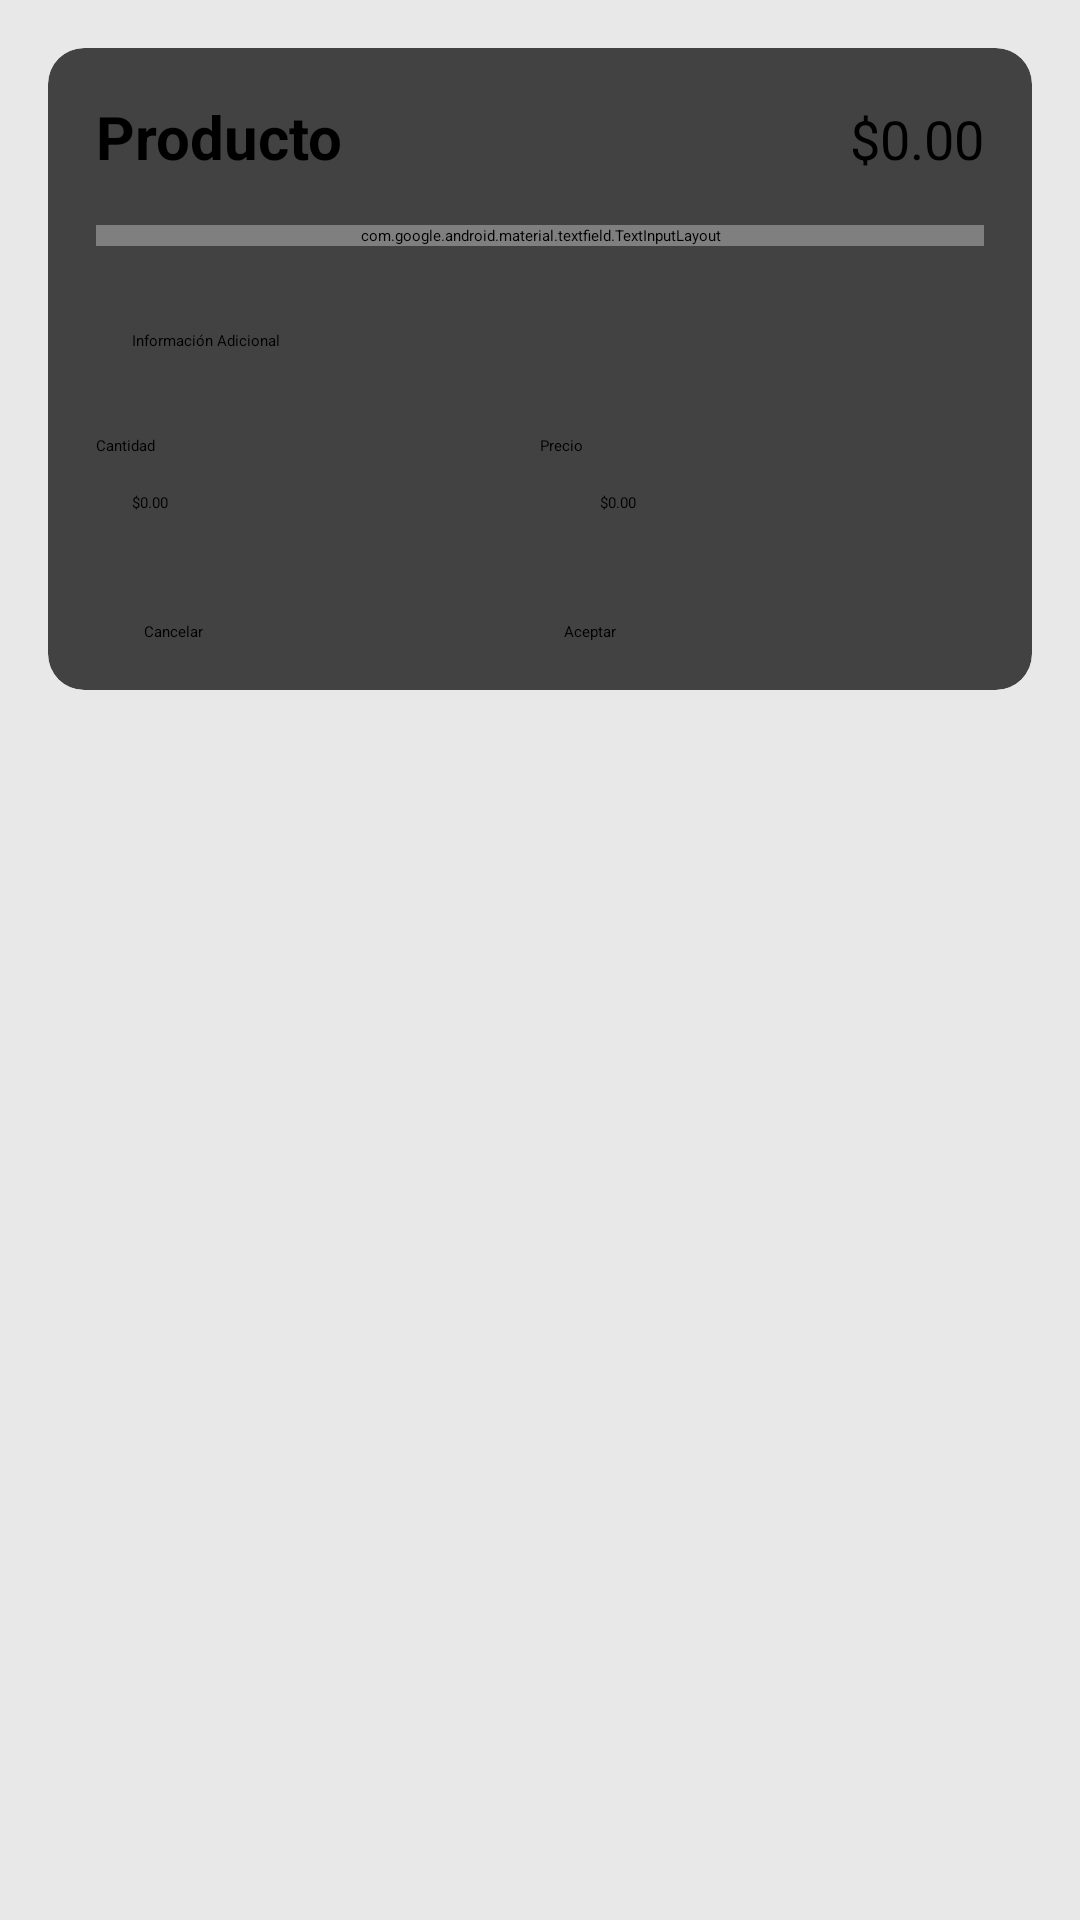

The Android layout XML behind this screen, and the referenced resources:
<!-- AndroidManifest.xml: application theme Theme.Utifact -->
<!-- res/layout/activity_add_product.xml -->
<?xml version="1.0" encoding="utf-8"?>
<androidx.constraintlayout.widget.ConstraintLayout xmlns:android="http://schemas.android.com/apk/res/android"
    xmlns:app="http://schemas.android.com/apk/res-auto"
    android:layout_width="match_parent"
    android:layout_height="match_parent"
    android:background="#E8E8E8">

    <androidx.cardview.widget.CardView
        android:layout_width="match_parent"
        android:layout_height="wrap_content"
        android:layout_margin="16dp"
        app:cardCornerRadius="12dp"
        app:layout_constraintTop_toTopOf="parent">

        <LinearLayout
            android:layout_width="match_parent"
            android:layout_height="wrap_content"
            android:orientation="vertical"
            android:padding="16dp">

            <LinearLayout
                android:layout_width="match_parent"
                android:layout_height="wrap_content"
                android:orientation="horizontal">

                <TextView
                    android:layout_width="wrap_content"
                    android:layout_height="wrap_content"
                    android:text="Producto"
                    android:textSize="20sp"
                    android:textStyle="bold" />

                <TextView
                    android:id="@+id/tvTotal"
                    android:layout_width="0dp"
                    android:layout_height="wrap_content"
                    android:layout_weight="1"
                    android:gravity="end"
                    android:text="$0.00"
                    android:textSize="18sp" />
            </LinearLayout>

            <com.google.android.material.textfield.TextInputLayout
                android:id="@+id/productDropdown"
                android:layout_width="match_parent"
                android:layout_height="wrap_content"
                android:layout_marginTop="16dp"
                style="@style/Widget.MaterialComponents.TextInputLayout.OutlinedBox.ExposedDropdownMenu">

                <AutoCompleteTextView
                    android:id="@+id/autoCompleteProduct"
                    android:layout_width="match_parent"
                    android:layout_height="wrap_content"
                    android:inputType="none"
                    android:hint="Seleccionar Producto"/>

            </com.google.android.material.textfield.TextInputLayout>

            <EditText
                android:id="@+id/etAdditionalInfo"
                android:layout_width="match_parent"
                android:layout_height="wrap_content"
                android:layout_marginTop="16dp"
                android:background="@drawable/edit_text_background"
                android:hint="Información Adicional"
                android:padding="12dp" />

            <LinearLayout
                android:layout_width="match_parent"
                android:layout_height="wrap_content"
                android:layout_marginTop="16dp"
                android:orientation="horizontal">

                <LinearLayout
                    android:layout_width="0dp"
                    android:layout_height="wrap_content"
                    android:layout_weight="1"
                    android:orientation="vertical">

                    <TextView
                        android:layout_width="wrap_content"
                        android:layout_height="wrap_content"
                        android:text="Cantidad" />

                    <EditText
                        android:id="@+id/etQuantity"
                        android:layout_width="match_parent"
                        android:layout_height="wrap_content"
                        android:layout_marginEnd="8dp"
                        android:background="@drawable/edit_text_background"
                        android:inputType="number"
                        android:hint="$0.00"
                        android:padding="12dp" />
                </LinearLayout>

                <LinearLayout
                    android:layout_width="0dp"
                    android:layout_height="wrap_content"
                    android:layout_weight="1"
                    android:orientation="vertical">

                    <TextView
                        android:layout_width="wrap_content"
                        android:layout_height="wrap_content"
                        android:text="Precio" />

                    <EditText
                        android:id="@+id/etPrice"
                        android:layout_width="match_parent"
                        android:layout_height="wrap_content"
                        android:layout_marginStart="8dp"
                        android:background="@drawable/edit_text_background"
                        android:inputType="numberDecimal"
                        android:hint="$0.00"
                        android:padding="12dp" />
                </LinearLayout>
            </LinearLayout>

            <LinearLayout
                android:layout_width="match_parent"
                android:layout_height="wrap_content"
                android:layout_marginTop="24dp"
                android:orientation="horizontal">

                <Button
                    android:id="@+id/btnCancel"
                    android:layout_width="0dp"
                    android:layout_height="wrap_content"
                    android:layout_marginEnd="8dp"
                    android:layout_weight="1"
                    style="@style/Widget.MaterialComponents.Button.OutlinedButton"
                    android:text="Cancelar" />

                <Button
                    android:id="@+id/btnAccept"
                    android:layout_width="0dp"
                    android:layout_height="wrap_content"
                    android:layout_marginStart="8dp"
                    android:layout_weight="1"
                    android:backgroundTint="#2196F3"
                    android:text="Aceptar" />
            </LinearLayout>
        </LinearLayout>
    </androidx.cardview.widget.CardView>
</androidx.constraintlayout.widget.ConstraintLayout>
<!-- resources referenced by this layout -->
<resources>

</resources>
